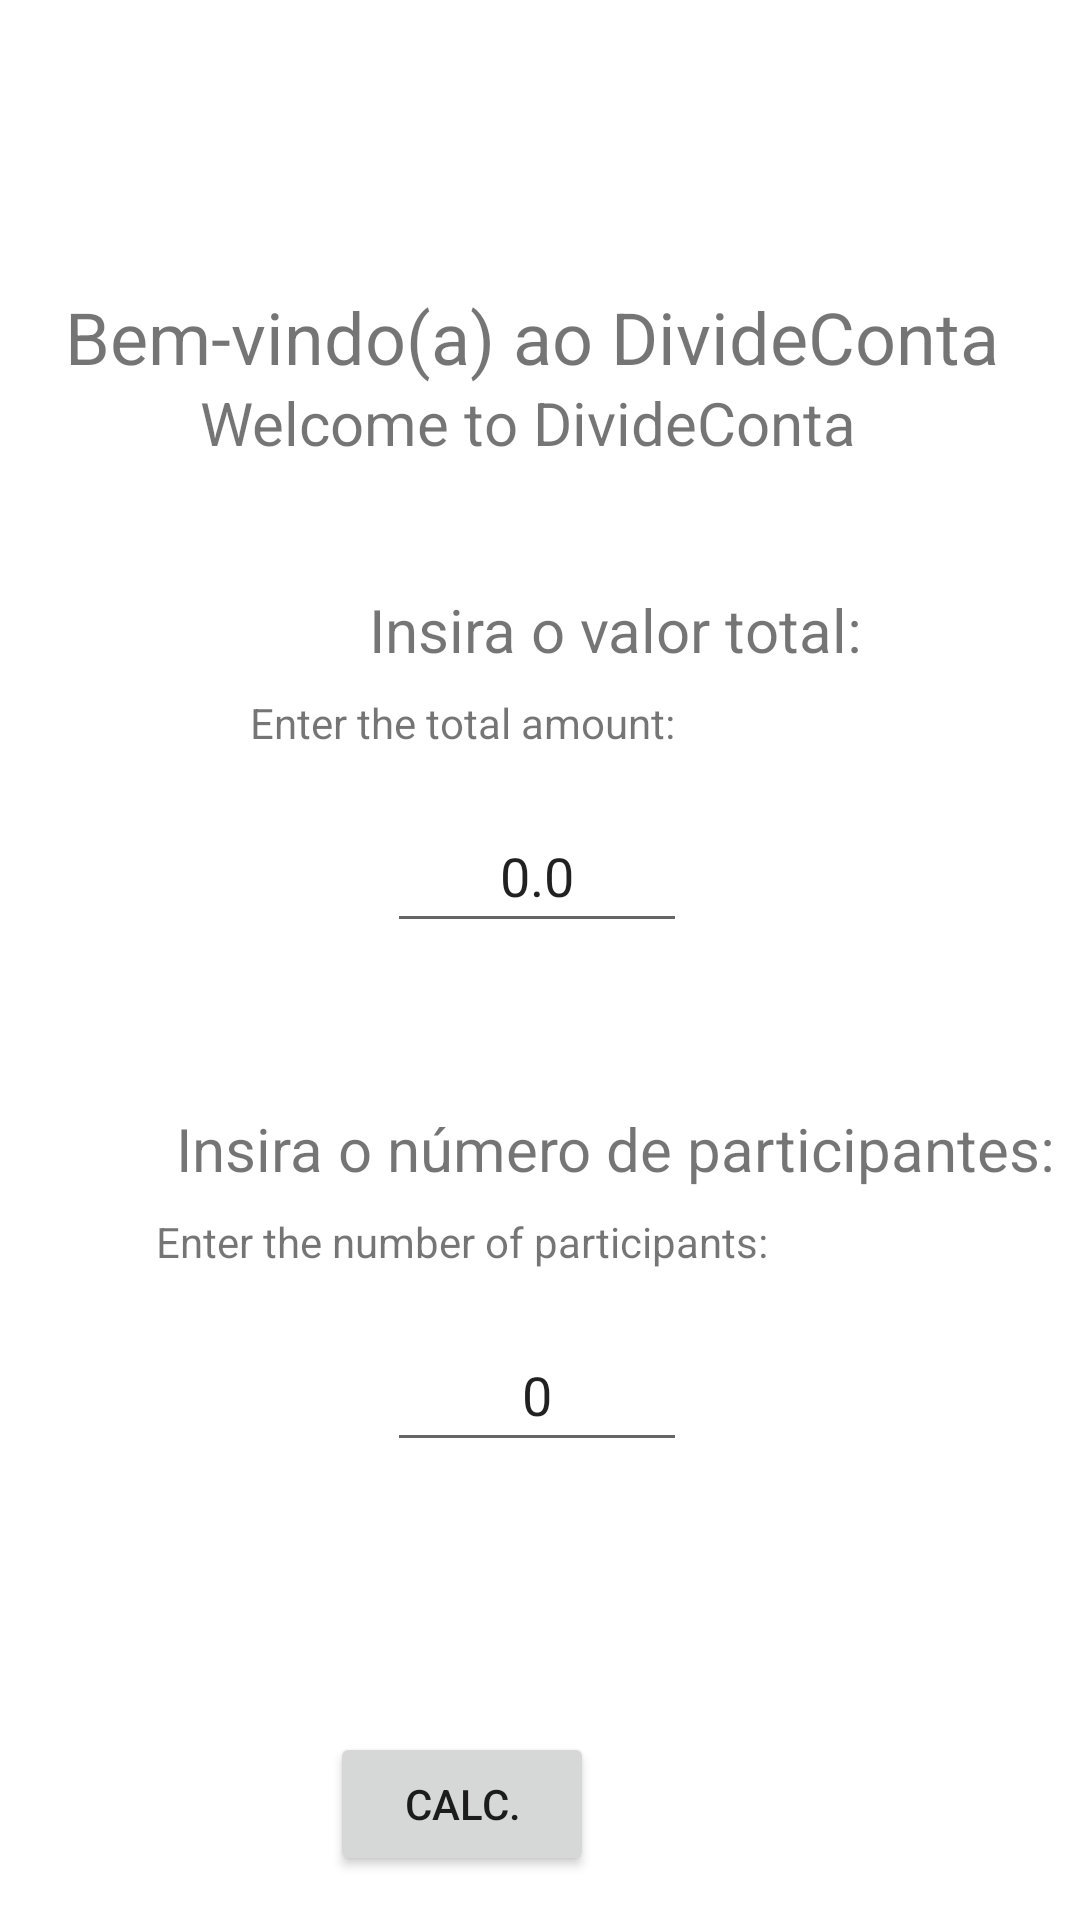

Layout XML and referenced resources for this Android screen:
<!-- AndroidManifest.xml: application theme Theme.DivideConta -->
<!-- res/layout/activity_main.xml -->
<?xml version="1.0" encoding="utf-8"?>
<androidx.constraintlayout.widget.ConstraintLayout xmlns:android="http://schemas.android.com/apk/res/android"
    xmlns:app="http://schemas.android.com/apk/res-auto"
    xmlns:tools="http://schemas.android.com/tools"
    android:layout_width="match_parent"
    android:layout_height="match_parent"
    tools:context=".MainActivity">

    <TextView
        android:id="@+id/main_subtitle_participants_ptbr"
        android:layout_width="300dp"
        android:layout_height="wrap_content"
        android:layout_marginStart="55dp"
        android:layout_marginTop="55dp"
        android:layout_marginEnd="56dp"
        android:text="Insira o número de participantes:"
        android:textAlignment="center"
        android:textSize="20sp"
        app:layout_constraintEnd_toEndOf="parent"
        app:layout_constraintHorizontal_bias="0.0"
        app:layout_constraintStart_toStartOf="parent"
        app:layout_constraintTop_toBottomOf="@+id/main_insert_totalAmount" />

    <TextView
        android:id="@+id/main_subtitle_amount_eng"
        android:layout_width="168dp"
        android:layout_height="wrap_content"
        android:layout_marginStart="122dp"
        android:layout_marginTop="8dp"
        android:layout_marginEnd="122dp"
        android:text="Enter the total amount:"
        android:textAlignment="center"
        android:textSize="14sp"
        app:layout_constraintEnd_toEndOf="parent"
        app:layout_constraintHorizontal_bias="1.0"
        app:layout_constraintStart_toStartOf="parent"
        app:layout_constraintTop_toBottomOf="@+id/main_subtitle_amount_ptbr" />

    <TextView
        android:id="@+id/main_subtitle_participants_eng"
        android:layout_width="210dp"
        android:layout_height="wrap_content"
        android:layout_marginStart="101dp"
        android:layout_marginTop="8dp"
        android:layout_marginEnd="101dp"
        android:text="Enter the number of participants:"
        android:textAlignment="center"
        android:textSize="14sp"
        app:layout_constraintEnd_toEndOf="parent"
        app:layout_constraintHorizontal_bias="1.0"
        app:layout_constraintStart_toStartOf="parent"
        app:layout_constraintTop_toBottomOf="@+id/main_subtitle_participants_ptbr" />

    <EditText
        android:id="@+id/main_insert_totalAmount"
        android:layout_width="100dp"
        android:layout_height="wrap_content"
        android:layout_marginStart="122dp"
        android:layout_marginTop="16dp"
        android:layout_marginEnd="122dp"
        android:layout_marginBottom="66dp"
        android:ems="10"
        android:inputType="number"
        android:minHeight="48dp"
        android:text="0.0"
        android:textAlignment="center"
        app:layout_constraintBottom_toTopOf="@+id/main_subtitle_participants_ptbr"
        app:layout_constraintEnd_toEndOf="parent"
        app:layout_constraintHorizontal_bias="0.432"
        app:layout_constraintStart_toStartOf="parent"
        app:layout_constraintTop_toBottomOf="@+id/main_subtitle_amount_eng" />

    <EditText
        android:id="@+id/main_insert_participants"
        android:layout_width="100dp"
        android:layout_height="wrap_content"
        android:layout_marginStart="122dp"
        android:layout_marginTop="16dp"
        android:layout_marginEnd="122dp"
        android:ems="10"
        android:inputType="number"
        android:minHeight="48dp"
        android:text="0"
        android:textAlignment="center"
        app:layout_constraintEnd_toEndOf="parent"
        app:layout_constraintHorizontal_bias="0.432"
        app:layout_constraintStart_toStartOf="parent"
        app:layout_constraintTop_toBottomOf="@+id/main_subtitle_participants_eng" />

    <TextView
        android:id="@+id/main_title_ptbr"
        android:layout_width="wrap_content"
        android:layout_height="wrap_content"
        android:layout_marginTop="96dp"
        android:text="Bem-vindo(a) ao DivideConta"
        android:textSize="24sp"
        app:layout_constraintEnd_toEndOf="parent"
        app:layout_constraintHorizontal_bias="0.445"
        app:layout_constraintStart_toStartOf="parent"
        app:layout_constraintTop_toTopOf="parent" />

    <TextView
        android:id="@+id/main_title_eng"
        android:layout_width="wrap_content"
        android:layout_height="wrap_content"
        android:layout_marginBottom="42dp"
        android:text="Welcome to DivideConta"
        android:textSize="20sp"
        app:layout_constraintBottom_toTopOf="@+id/main_subtitle_amount_ptbr"
        app:layout_constraintEnd_toEndOf="parent"
        app:layout_constraintHorizontal_bias="0.471"
        app:layout_constraintStart_toStartOf="parent"
        app:layout_constraintTop_toBottomOf="@+id/main_title_ptbr"
        app:layout_constraintVertical_bias="1.0" />

    <Button
        android:id="@+id/main_button_calculate"
        android:layout_width="wrap_content"
        android:layout_height="wrap_content"
        android:layout_marginStart="162dp"
        android:layout_marginTop="92dp"
        android:layout_marginEnd="162dp"
        android:layout_marginBottom="181dp"
        android:onClick="sendValues"
        android:text="CALC."
        app:layout_constraintBottom_toBottomOf="parent"
        app:layout_constraintEnd_toEndOf="parent"
        app:layout_constraintHorizontal_bias="1.0"
        app:layout_constraintStart_toStartOf="parent"
        app:layout_constraintTop_toBottomOf="@+id/main_insert_participants"
        app:layout_constraintVertical_bias="0.012" />

    <TextView
        android:id="@+id/main_subtitle_amount_ptbr"
        android:layout_width="168dp"
        android:layout_height="wrap_content"
        android:layout_marginStart="121dp"
        android:layout_marginTop="68dp"
        android:layout_marginEnd="122dp"
        android:text="Insira o valor total:"
        android:textAlignment="center"
        android:textSize="20sp"
        app:layout_constraintEnd_toEndOf="parent"
        app:layout_constraintHorizontal_bias="0.0"
        app:layout_constraintStart_toStartOf="parent"
        app:layout_constraintTop_toBottomOf="@+id/main_title_ptbr" />

</androidx.constraintlayout.widget.ConstraintLayout>
<!-- resources referenced by this layout -->
<resources>
  <style name="Theme.DivideConta" parent="Theme.MaterialComponents.DayNight.DarkActionBar">
          
          <item name="colorPrimary">@color/purple_500</item>
          <item name="colorPrimaryVariant">@color/purple_700</item>
          <item name="colorOnPrimary">@color/white</item>
          
          <item name="colorSecondary">@color/teal_200</item>
          <item name="colorSecondaryVariant">@color/teal_700</item>
          <item name="colorOnSecondary">@color/black</item>
          
          <item name="android:statusBarColor">?attr/colorPrimaryVariant</item>
          
      </style>
  <!-- not gathered from this repository: default colours our renderer supplied (Android Studio template values) -->
  <color name="purple_500">#FF6200EE</color>
  <color name="purple_700">#FF3700B3</color>
  <color name="teal_200">#FF03DAC5</color>
  <color name="teal_700">#FF018786</color>
  <color name="black">#FF000000</color>
  <color name="white">#FFFFFFFF</color>
</resources>
